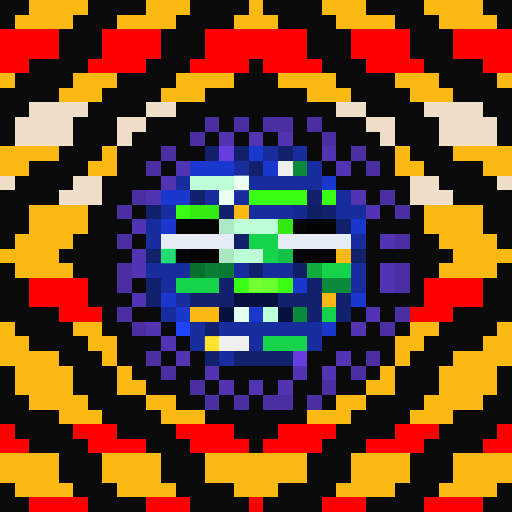
t = 0.00 s
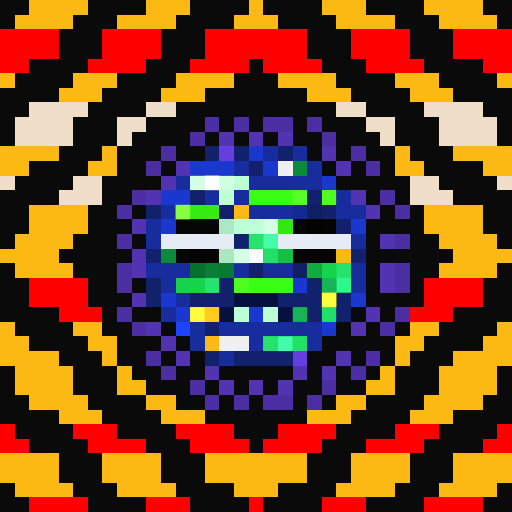
t = 1.06 s
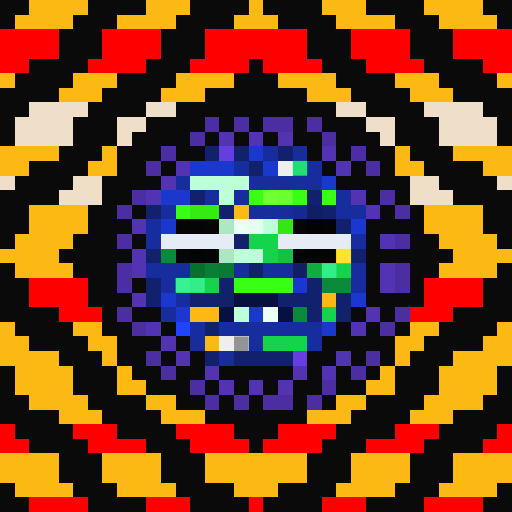
t = 2.13 s
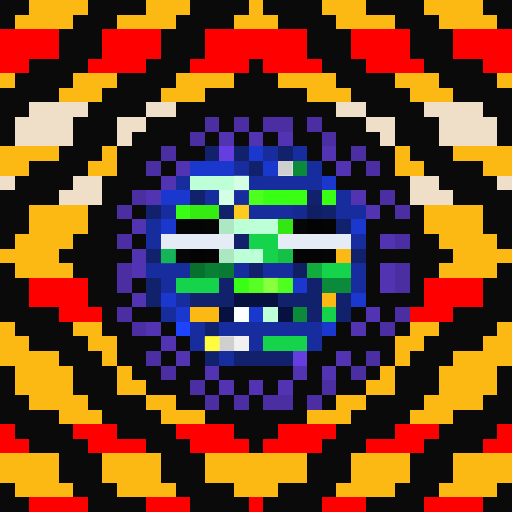
t = 3.19 s
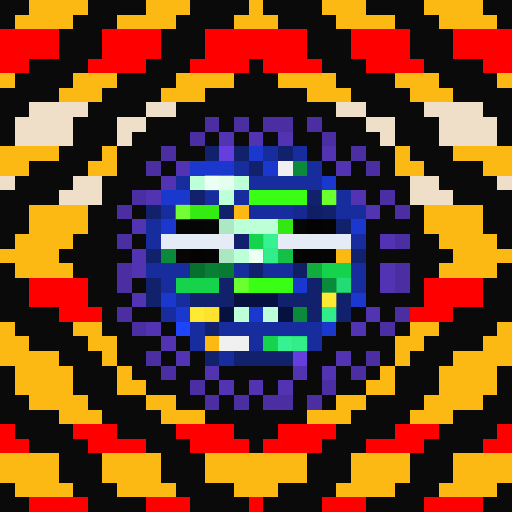
t = 4.25 s
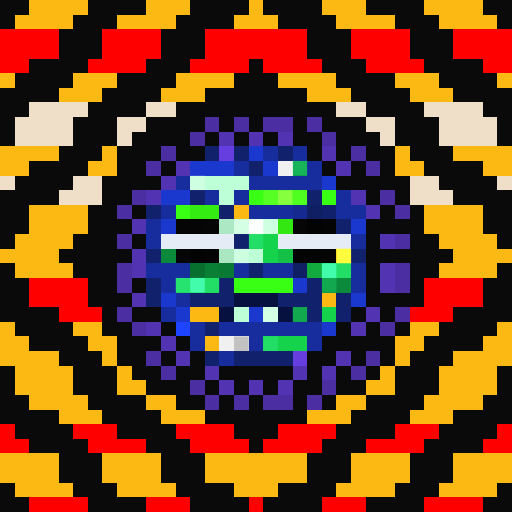
t = 5.32 s

The animated SVG that drew these frames (rendered in a browser with its animation timeline set to each time). Animation: 1 CSS @keyframes rule; one cycle of 6.38 s, repeats indefinitely.

<svg viewBox="0 0 35 35" shape-rendering="crispEdges" xmlns="http://www.w3.org/2000/svg"><style>@keyframes pop{0%,100%{opacity:0}18%{opacity:1}36%{opacity:0}}.a00{animation:pop 3.4s linear 0.00s infinite}.a01{animation:pop 3.4s linear -0.43s infinite}.a02{animation:pop 3.4s linear -0.85s infinite}.a03{animation:pop 3.4s linear -1.28s infinite}.a04{animation:pop 3.4s linear -1.70s infinite}.a05{animation:pop 3.4s linear -2.13s infinite}.a06{animation:pop 3.4s linear -2.55s infinite}.a07{animation:pop 3.4s linear -2.98s infinite}</style><rect width="35" height="35" fill="#0a0a0a"/><path fill="#fcb913" d="M2 0h4v1H2zM10 0h3v1H10zM17 0h1v1H17zM22 0h3v1H22zM29 0h4v1H29zM1 1h4v1H1zM8 1h4v1H8zM16 1h3v1H16zM23 1h4v1H23zM30 1h4v1H30zM0 5h1v1H0zM5 5h3v1H5zM12 5h4v1H12zM19 5h4v1H19zM27 5h3v1H27zM34 5h1v1H34zM4 6h3v1H4zM11 6h3v1H11zM21 6h3v1H21zM28 6h3v1H28zM0 10h4v1H0zM7 10h1v1H7zM27 10h1v1H27zM31 10h4v1H31zM0 11h2v1H0zM6 11h2v1H6zM27 11h2v1H27zM33 11h2v1H33zM2 14h4v1H2zM16 14h1v1H16zM29 14h4v1H29zM2 15h4v1H2zM29 15h4v1H29zM1 16h4v1H1zM30 16h4v1H30zM0 17h4v1H0zM23 17h1v1H23zM31 17h4v1H31zM1 18h4v1H1zM30 18h4v1H30zM22 20h1v1H22zM13 21h2v1H13zM0 22h1v1H0zM5 22h2v1H5zM28 22h2v1H28zM34 22h1v1H34zM0 23h2v1H0zM6 23h2v1H6zM14 23h1v1H14zM27 23h2v1H27zM33 23h2v1H33zM0 24h4v1H0zM7 24h1v1H7zM27 24h1v1H27zM31 24h4v1H31zM1 25h4v1H1zM8 25h1v1H8zM26 25h1v1H26zM30 25h4v1H30zM1 26h4v1H1zM8 26h2v1H8zM25 26h2v1H25zM30 26h4v1H30zM2 27h4v1H2zM10 27h2v1H10zM23 27h2v1H23zM29 27h4v1H29zM4 28h3v1H4zM11 28h3v1H11zM21 28h3v1H21zM28 28h3v1H28zM0 31h4v1H0zM7 31h4v1H7zM14 31h7v1H14zM24 31h4v1H24zM31 31h4v1H31zM0 32h4v1H0zM7 32h4v1H7zM14 32h7v1H14zM24 32h4v1H24zM31 32h4v1H31zM1 33h4v1H1zM8 33h4v1H8zM16 33h3v1H16zM23 33h4v1H23zM30 33h4v1H30z"/><path fill="#fe0000" d="M0 2h4v1H0zM7 2h4v1H7zM14 2h7v1H14zM24 2h4v1H24zM31 2h4v1H31zM0 3h4v1H0zM7 3h4v1H7zM14 3h7v1H14zM24 3h4v1H24zM31 3h4v1H31zM0 4h2v1H0zM6 4h4v1H6zM13 4h4v1H13zM18 4h4v1H18zM25 4h4v1H25zM33 4h2v1H33zM2 19h4v1H2zM29 19h4v1H29zM2 20h4v1H2zM29 20h4v1H29zM4 21h3v1H4zM28 21h3v1H28zM0 29h1v1H0zM5 29h3v1H5zM12 29h4v1H12zM19 29h4v1H19zM27 29h3v1H27zM34 29h1v1H34zM0 30h2v1H0zM6 30h4v1H6zM13 30h4v1H13zM18 30h4v1H18zM25 30h4v1H25zM33 30h2v1H33zM2 34h4v1H2zM10 34h3v1H10zM17 34h1v1H17zM22 34h3v1H22zM29 34h4v1H29z"/><path fill="#efdfc8" d="M2 7h4v1H2zM10 7h2v1H10zM23 7h2v1H23zM29 7h4v1H29zM1 8h4v1H1zM8 8h2v1H8zM25 8h2v1H25zM30 8h4v1H30zM1 9h4v1H1zM8 9h1v1H8zM26 9h1v1H26zM30 9h4v1H30zM0 12h1v1H0zM5 12h2v1H5zM28 12h2v1H28zM34 12h1v1H34zM4 13h3v1H4zM28 13h3v1H28z"/><path fill="#4b2fa2" d="M14 8h1v1H14zM16 8h1v1H16zM18 8h2v1H18zM21 8h1v1H21zM13 9h1v1H13zM22 9h1v1H22zM11 10h1v1H11zM24 10h1v1H24zM10 11h1v1H10zM25 11h1v1H25zM9 13h1v1H9zM26 13h1v1H26zM8 14h1v1H8zM27 14h1v1H27zM8 16h1v1H8zM27 16h1v1H27zM8 18h1v1H8zM27 18h1v1H27zM8 19h1v1H8zM27 19h1v1H27zM8 21h1v1H8zM27 21h1v1H27zM9 22h1v1H9zM26 22h1v1H26zM10 24h1v1H10zM25 24h1v1H25zM11 25h1v1H11zM24 25h1v1H24zM13 26h1v1H13zM22 26h1v1H22zM14 27h1v1H14zM16 27h1v1H16zM18 27h2v1H18zM21 27h1v1H21z"/><path fill="#5233b1" d="M15 9h1v1H15zM17 9h1v1H17zM19 9h1v1H19zM22 10h1v1H22zM12 11h1v1H12zM23 11h1v1H23zM11 12h1v1H11zM10 13h1v1H10zM24 13h1v1H24zM25 14h1v1H25zM9 15h1v1H9zM26 16h1v1H26zM9 17h1v1H9zM9 18h1v1H9zM26 18h1v1H26zM26 19h1v1H26zM9 20h1v1H9zM25 21h1v1H25zM10 22h1v1H10zM24 22h1v1H24zM11 23h1v1H11zM12 24h1v1H12zM23 24h1v1H23zM14 25h1v1H14zM20 25h1v1H20zM22 25h1v1H22zM15 26h1v1H15zM17 26h1v1H17zM19 26h1v1H19z"/><path fill="#12216c" d="M14 10h1v1H14zM16 10h1v1H16zM19 10h1v1H19zM17 11h1v1H17zM13 13h1v1H13zM21 13h1v1H21zM10 14h1v1H10zM15 14h1v1H15zM22 14h1v1H22zM23 15h1v1H23zM16 16h1v1H16zM10 17h1v1H10zM24 17h1v1H24zM17 18h1v1H17zM10 19h1v1H10zM15 19h1v1H15zM21 19h1v1H21zM10 20h1v1H10zM13 20h3v1H13zM19 20h3v1H19zM23 20h1v1H23zM21 21h1v1H21zM23 21h1v1H23zM14 22h1v1H14zM14 24h1v1H14zM16 24h4v1H16z"/><path fill="#663ee0" d="M15 10h1v1H15zM20 24h1v1H20z"/><path fill="#1b38ce" d="M17 10h1v1H17zM13 11h3v1H13zM18 11h1v1H18zM22 12h1v1H22zM11 13h2v1H11zM11 15h1v1H11zM24 15h1v1H24zM20 19h1v1H20zM11 20h1v1H11zM24 20h1v1H24zM12 21h1v1H12zM17 21h1v1H17zM22 22h1v1H22z"/><path fill="#172d9d" d="M18 10h1v1H18zM20 10h1v1H20zM16 11h1v1H16zM21 11h1v1H21zM12 12h1v1H12zM17 12h5v1H17zM14 13h1v1H14zM16 13h1v1H16zM23 13h1v1H23zM11 14h1v1H11zM17 14h3v1H17zM23 14h2v1H23zM10 15h1v1H10zM10 16h1v1H10zM24 16h1v1H24zM10 18h3v1H10zM16 18h1v1H16zM18 18h2v1H18zM24 18h1v1H24zM11 19h1v1H11zM24 19h1v1H24zM12 20h1v1H12zM11 21h1v1H11zM13 22h1v1H13zM15 22h7v1H15zM13 23h1v1H13zM17 23h1v1H17zM21 23h1v1H21zM15 24h1v1H15z"/><path fill="#f0f0f0" d="M19 11h1v1H19zM15 23h2v1H15z"/><path fill="#0a8a3a" d="M20 11h1v1H20zM11 17h1v1H11zM22 19h2v1H22zM20 21h1v1H20z"/><path fill="#bdffd6" d="M13 12h4v1H13zM15 13h1v1H15zM16 15h3v1H16zM16 17h2v1H16zM16 21h1v1H16zM18 21h1v1H18z"/><path fill="#39ff14" d="M17 13h4v1H17zM22 13h1v1H22zM12 14h1v1H12zM16 19h4v1H16z"/><path fill="#34ec12" d="M13 14h2v1H13z"/><path fill="#152991" d="M20 14h1v1H20z"/><path fill="#101e64" d="M21 14h1v1H21z"/><path fill="#050505" d="M12 15h2v1H12zM22 17h1v1H22z"/><path fill="#060606" d="M14 15h1v1H14zM20 15h1v1H20zM12 17h1v1H12z"/><path fill="#ace8c3" d="M15 15h1v1H15z"/><path fill="#33e812" d="M19 15h1v1H19z"/><path fill="#030303" d="M21 15h1v1H21zM13 17h1v1H13z"/><path fill="#040404" d="M22 15h1v1H22zM14 17h1v1H14zM20 17h2v1H20z"/><path fill="#e6ecf5" d="M11 16h5v1H11zM19 16h5v1H19z"/><path fill="#16d34c" d="M17 16h2v1H17zM18 17h1v1H18zM22 18h2v1H22zM12 19h3v1H12zM22 21h1v1H22zM18 23h3v1H18z"/><path fill="#abe8c2" d="M15 17h1v1H15z"/><path fill="#14c045" d="M19 17h1v1H19z"/><path fill="#07702f" d="M13 18h1v1H13z"/><path fill="#097f35" d="M14 18h1v1H14z"/><path fill="#087a33" d="M15 18h1v1H15z"/><path fill="#101e63" d="M20 18h1v1H20z"/><path fill="#11ac3d" d="M21 18h1v1H21z"/><path fill="#071140" d="M16 20h3v1H16zM15 21h1v1H15zM19 21h1v1H19z"/><path fill="#1f44ff" d="M12 22h1v1H12z"/><g fill="#6d6d6d"><rect x="19" y="11" width="1" height="1" class="a03"/><rect x="15" y="23" width="1" height="1" class="a03"/><rect x="16" y="23" width="1" height="1" class="a04"/></g><g fill="#2eff8e"><rect x="20" y="11" width="1" height="1" class="a04"/><rect x="11" y="17" width="1" height="1" class="a01"/><rect x="22" y="19" width="1" height="1" class="a06"/><rect x="23" y="19" width="1" height="1" class="a07"/><rect x="20" y="21" width="1" height="1" class="a06"/></g><g fill="#ffffff"><rect x="13" y="12" width="1" height="1" class="a06"/><rect x="14" y="12" width="1" height="1" class="a07"/><rect x="15" y="12" width="1" height="1" class="a00"/><rect x="16" y="12" width="1" height="1" class="a01"/><rect x="15" y="13" width="1" height="1" class="a01"/><rect x="16" y="15" width="1" height="1" class="a04"/><rect x="17" y="15" width="1" height="1" class="a05"/><rect x="18" y="15" width="1" height="1" class="a06"/><rect x="16" y="17" width="1" height="1" class="a06"/><rect x="17" y="17" width="1" height="1" class="a07"/><rect x="16" y="21" width="1" height="1" class="a02"/><rect x="18" y="21" width="1" height="1" class="a04"/></g><g fill="#8cff42"><rect x="17" y="13" width="1" height="1" class="a03"/><rect x="18" y="13" width="1" height="1" class="a04"/><rect x="19" y="13" width="1" height="1" class="a05"/><rect x="20" y="13" width="1" height="1" class="a06"/><rect x="22" y="13" width="1" height="1" class="a00"/><rect x="12" y="14" width="1" height="1" class="a07"/><rect x="16" y="19" width="1" height="1" class="a00"/><rect x="17" y="19" width="1" height="1" class="a01"/><rect x="18" y="19" width="1" height="1" class="a02"/><rect x="19" y="19" width="1" height="1" class="a03"/></g><g fill="#ffff40"><rect x="16" y="14" width="1" height="1" class="a03"/><rect x="23" y="17" width="1" height="1" class="a05"/><rect x="22" y="20" width="1" height="1" class="a07"/><rect x="13" y="21" width="1" height="1" class="a07"/><rect x="14" y="21" width="1" height="1" class="a00"/><rect x="14" y="23" width="1" height="1" class="a02"/></g><g fill="#46ffb2"><rect x="17" y="16" width="1" height="1" class="a06"/><rect x="18" y="16" width="1" height="1" class="a07"/><rect x="18" y="17" width="1" height="1" class="a00"/><rect x="22" y="18" width="1" height="1" class="a05"/><rect x="23" y="18" width="1" height="1" class="a06"/><rect x="12" y="19" width="1" height="1" class="a04"/><rect x="13" y="19" width="1" height="1" class="a05"/><rect x="14" y="19" width="1" height="1" class="a06"/><rect x="22" y="21" width="1" height="1" class="a00"/><rect x="18" y="23" width="1" height="1" class="a06"/><rect x="19" y="23" width="1" height="1" class="a07"/><rect x="20" y="23" width="1" height="1" class="a00"/></g></svg>
